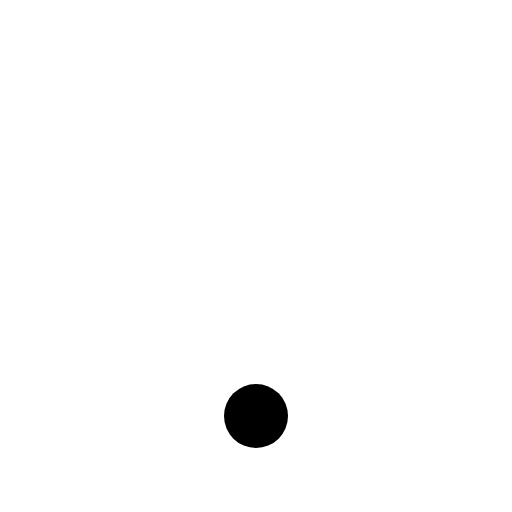
t = 0.00 s
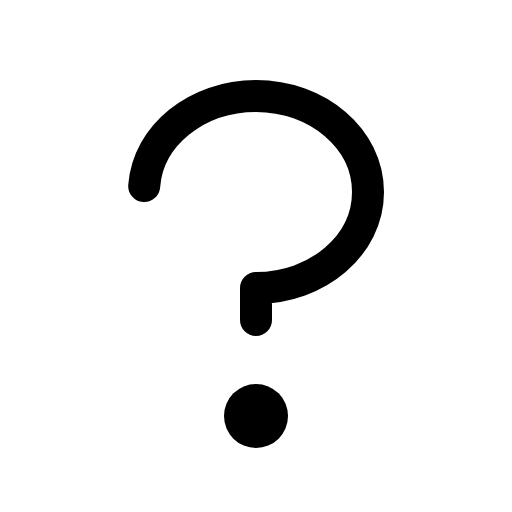
t = 0.38 s
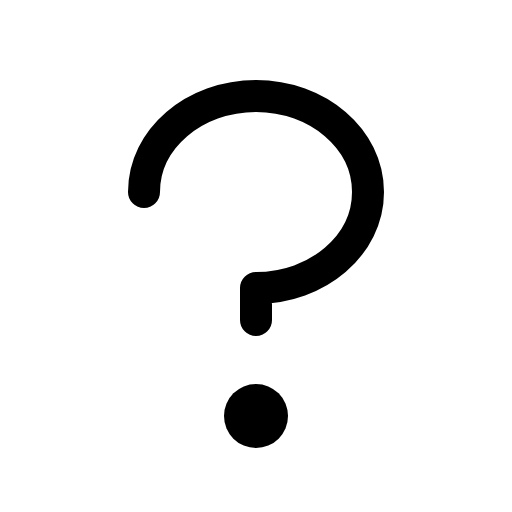
t = 1.13 s
t = 1.50 s: frame unchanged from t = 1.13 s, image omitted
t = 1.88 s: frame unchanged from t = 1.13 s, image omitted
t = 2.63 s: frame unchanged from t = 1.13 s, image omitted

The animated SVG that drew these frames (rendered in a browser with its animation timeline set to each time). Animation: 1 CSS @keyframes rule; one cycle of 3.00 s, repeats indefinitely.

<svg xmlns="http://www.w3.org/2000/svg" viewBox="0 0 256 256">
  <style>
    .draw-line {
      stroke-dasharray: 2000;
      stroke-dashoffset: 0;
    }
    svg:hover .draw-line {
      animation: phosphor-draw-in 3s ease-in-out infinite alternate;
    }
    @keyframes phosphor-draw-in {
      0%   { stroke-dashoffset: 2000; }
      50%  { stroke-dashoffset: 0; }
      100% { stroke-dashoffset: 0; }
    }
  </style><rect width="256" height="256" fill="none"/><path d="M128,160V144c30.93,0,56-21.49,56-48s-25.07-48-56-48S72,69.49,72,96" fill="none" stroke="currentColor" stroke-linecap="round" stroke-linejoin="round" stroke-width="16" class="draw-line"/><circle cx="128" cy="208" r="16"/></svg>
